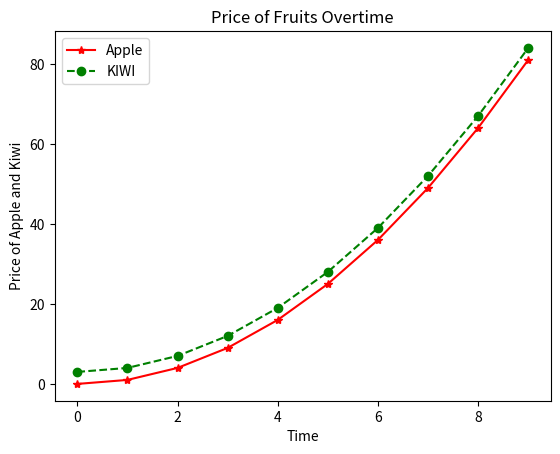

The script that saved this image:
import matplotlib.pyplot as plt
import numpy as np

x=np.arange(10)
y1=x**2
y2=x**2+3

print(x)
print(y1)
print(y2)

#now plot the curves of two line

themes=plt.style.available
print(themes)

plt.plot(x,y1,color='red',label="Apple",marker='*')
plt.plot(x,y2,color='green',label='KIWI',linestyle="dashed",marker='o')

plt.xlabel("Time")
plt.ylabel("Price of Apple and Kiwi")

plt.title("Price of Fruits Overtime")
plt.legend()
plt.show()

